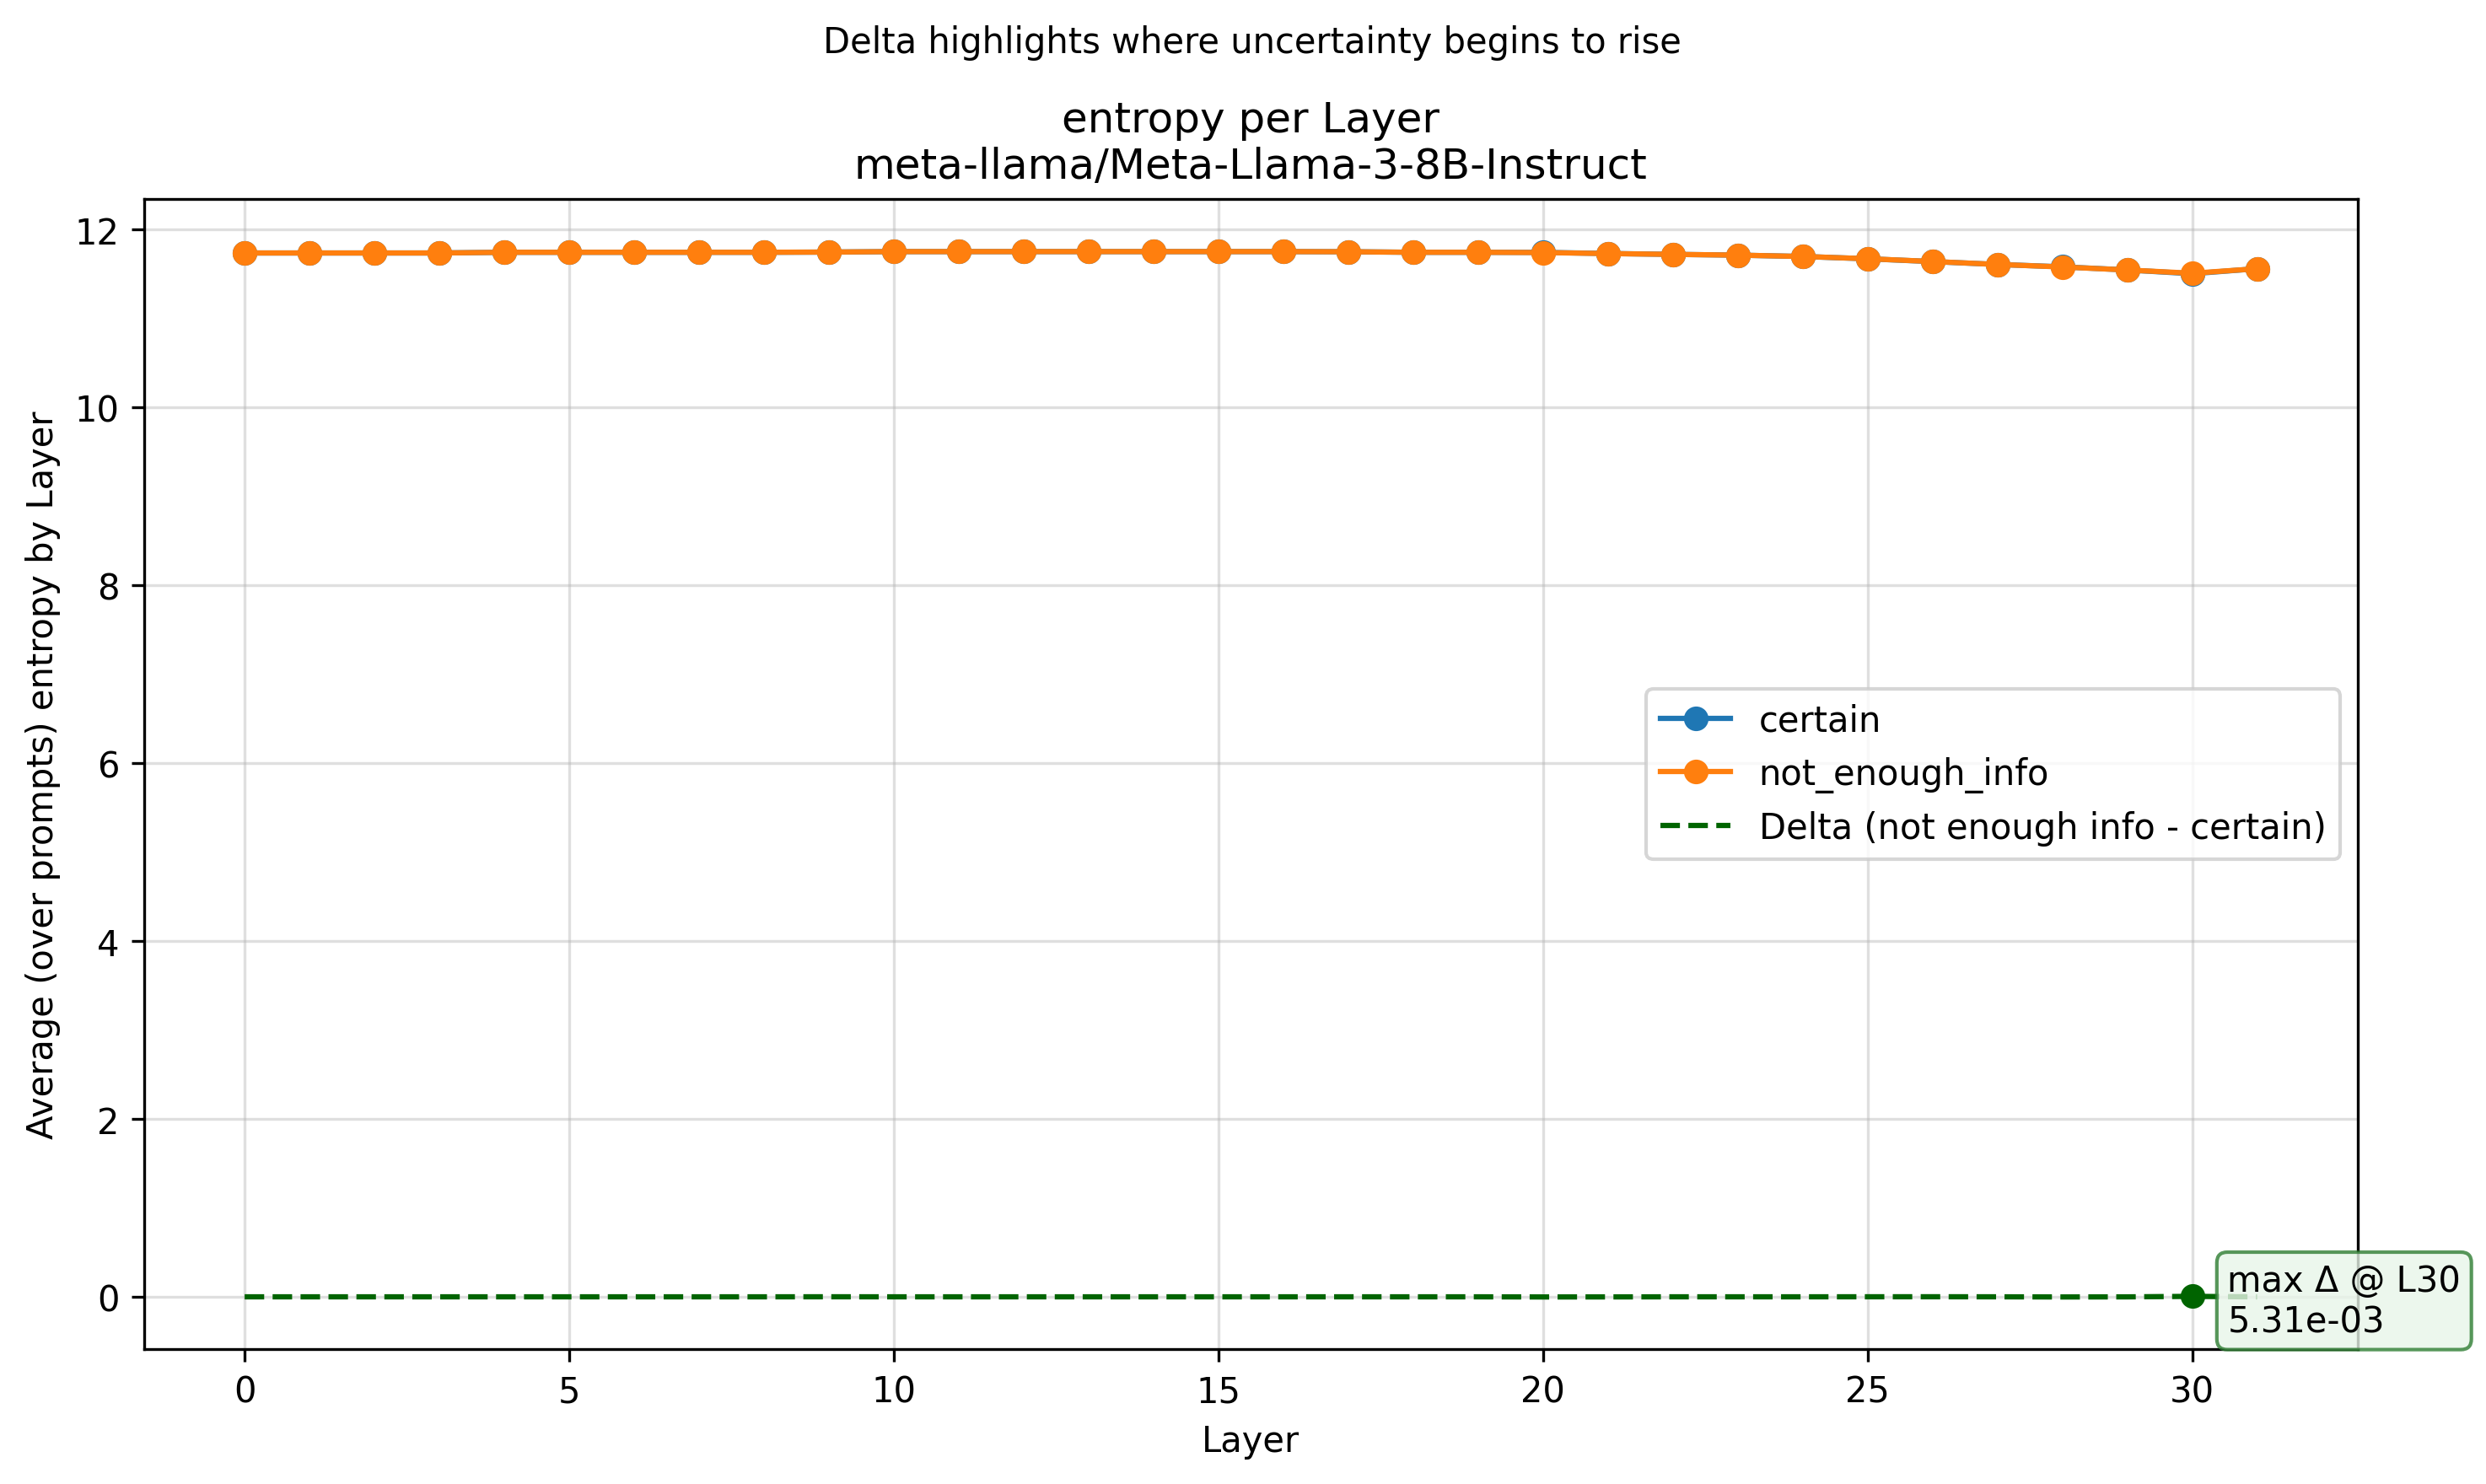

Values plotted in this chart, from the file beside it:
Layer, certain, not_enough_info
0, 11.73, 11.73
1, 11.73, 11.73
2, 11.73, 11.73
3, 11.73, 11.73
4, 11.74, 11.74
5, 11.74, 11.74
6, 11.74, 11.74
7, 11.74, 11.74
8, 11.74, 11.74
9, 11.74, 11.74
10, 11.75, 11.75
11, 11.75, 11.75
12, 11.75, 11.75
13, 11.75, 11.75
14, 11.75, 11.75
15, 11.75, 11.75
16, 11.75, 11.75
17, 11.75, 11.75
18, 11.74, 11.74
19, 11.74, 11.74
20, 11.74, 11.74
21, 11.73, 11.73
22, 11.72, 11.72
23, 11.71, 11.71
24, 11.7, 11.7
25, 11.67, 11.67
26, 11.64, 11.64
27, 11.61, 11.61
28, 11.58, 11.58
29, 11.54, 11.54
30, 11.5, 11.51
31, 11.56, 11.56
